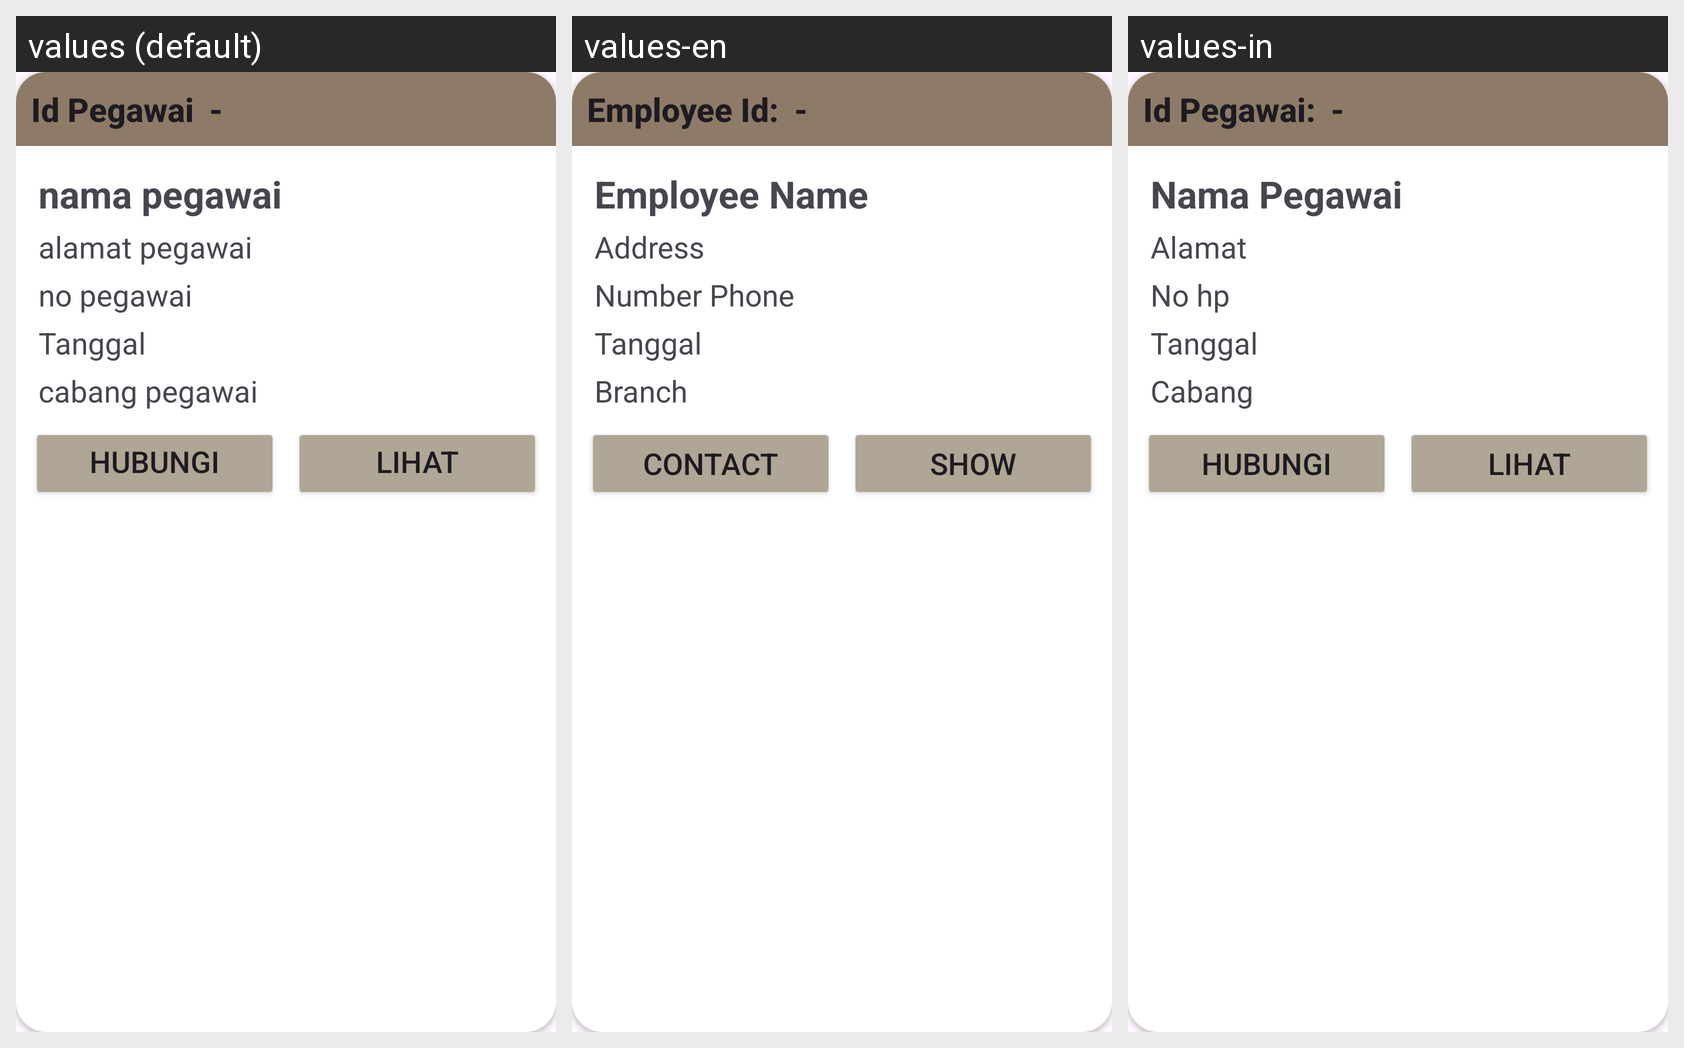

Strings drawn on this Android screen and how each of the app's shown locales translates them:
Android screen res/layout/carddatapegawai.xml rendered under 3 locales, left to right: values (default), values-en, values-in. Device: Nexus 5 (rendered at 1080×1920; each locale shown at half size, 540×960, under a caption strip naming it); theme Theme.Laundryy.
Strings drawn on this screen, with the default value and each locale's value (text and hints the layout hard-codes, and strings that could not be matched under every locale, appear in the picture but are not listed):

tvCardPegawai_Id
  values: Id Pegawai
  values-en: Employee Id:
  values-in: Id Pegawai:

tvCardPegawai_Nama
  values: nama pegawai
  values-en: Employee Name
  values-in: Nama Pegawai

tvCardPegawai_Alamat
  values: alamat pegawai
  values-en: Address
  values-in: Alamat

tvCardPegawai_No
  values: no pegawai
  values-en: Number Phone
  values-in: No hp

tvCardPegawai_Cabang
  values: cabang pegawai
  values-en: Branch
  values-in: Cabang

btnCardPegawai_Hubungi
  values: hubungi pegawai
  values-en: Contact
  values-in: Hubungi

btnCardPegawai_Lihat
  values: lihat pegawai
  values-en: Show
  values-in: Lihat
